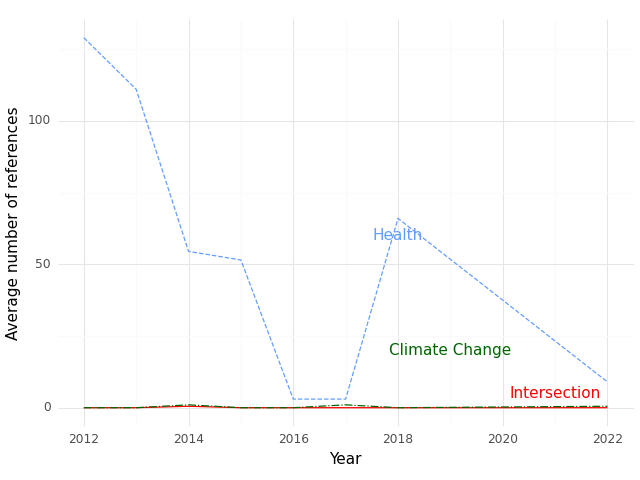

The table this chart was drawn from, first rows:
, Year, intersection, health, climate
0, 2012, 0.0, 129.0, 0.0
1, 2013, 0.0, 111.0, 0.0
2, 2014, 0.5, 54.5, 1.0
3, 2015, 0.0, 51.5, 0.0
4, 2016, 0.0, 3.0, 0.0
5, 2017, 0.0, 3.0, 1.0
6, 2018, 0.0, 66.0, 0.0
7, 2022, 0.0, 9.0, 0.5
